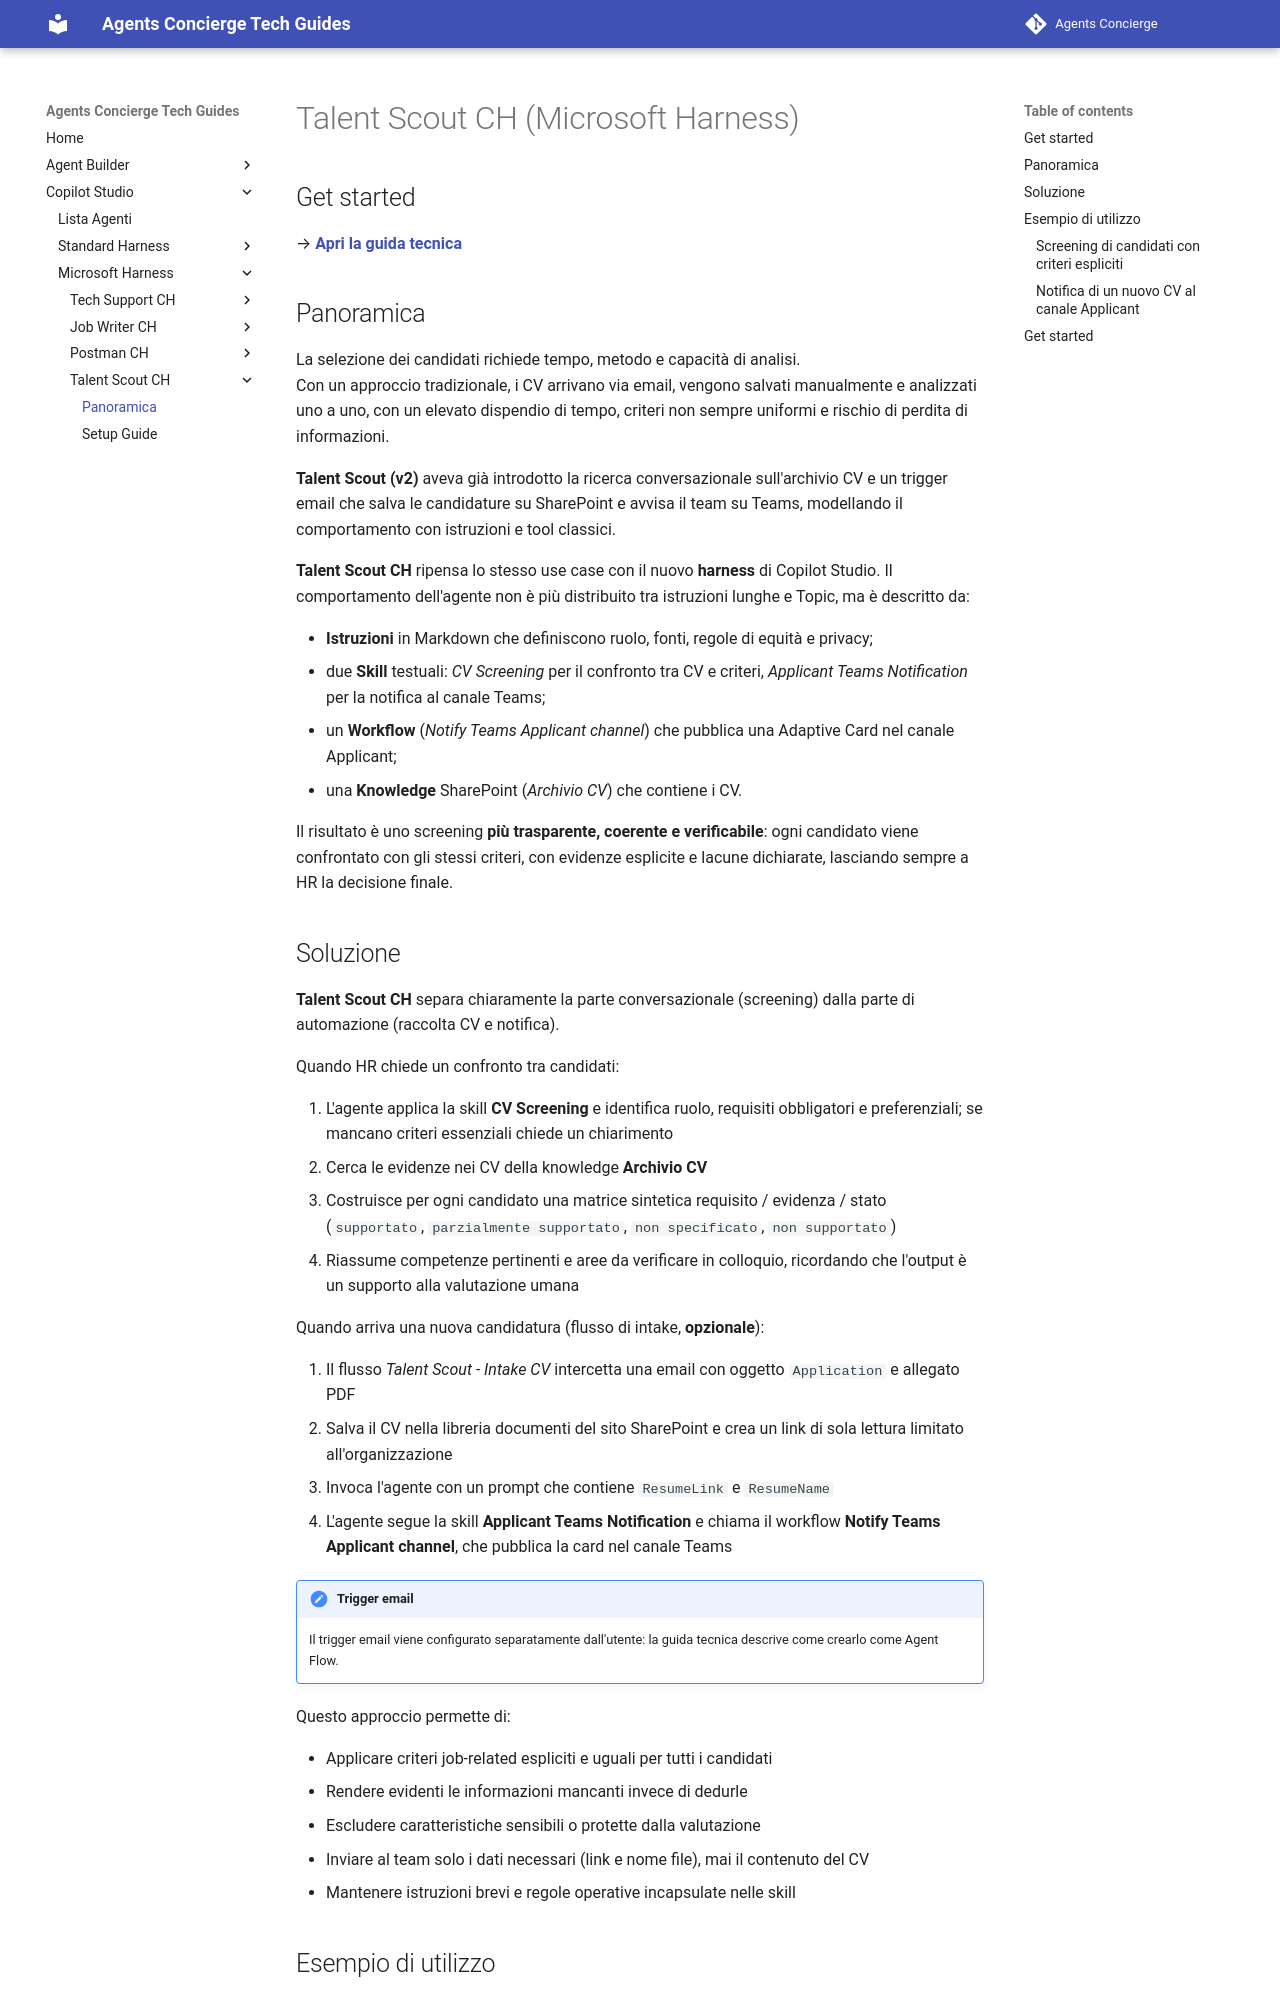

repository: cvn-computergross/agents-concierge · page: lv2/harness/talent-scout/index.html · generator: mkdocs

# Talent Scout CH (Microsoft Harness)

## Get started

→ **[Apri la guida tecnica](lab-guide.md)**

## Panoramica

La selezione dei candidati richiede tempo, metodo e capacità di analisi.  
Con un approccio tradizionale, i CV arrivano via email, vengono salvati manualmente e analizzati uno a uno, con un elevato dispendio di tempo, criteri non sempre uniformi e rischio di perdita di informazioni.

**Talent Scout (v2)** aveva già introdotto la ricerca conversazionale sull'archivio CV e un trigger email che salva le candidature su SharePoint e avvisa il team su Teams, modellando il comportamento con istruzioni e tool classici.

**Talent Scout CH** ripensa lo stesso use case con il nuovo **harness** di Copilot Studio. Il comportamento dell'agente non è più distribuito tra istruzioni lunghe e Topic, ma è descritto da:

- **Istruzioni** in Markdown che definiscono ruolo, fonti, regole di equità e privacy;
- due **Skill** testuali: *CV Screening* per il confronto tra CV e criteri, *Applicant Teams Notification* per la notifica al canale Teams;
- un **Workflow** (*Notify Teams Applicant channel*) che pubblica una Adaptive Card nel canale Applicant;
- una **Knowledge** SharePoint (*Archivio CV*) che contiene i CV.

Il risultato è uno screening **più trasparente, coerente e verificabile**: ogni candidato viene confrontato con gli stessi criteri, con evidenze esplicite e lacune dichiarate, lasciando sempre a HR la decisione finale.
